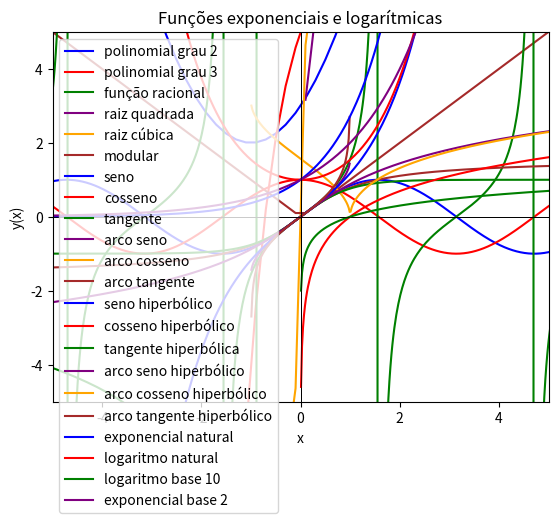
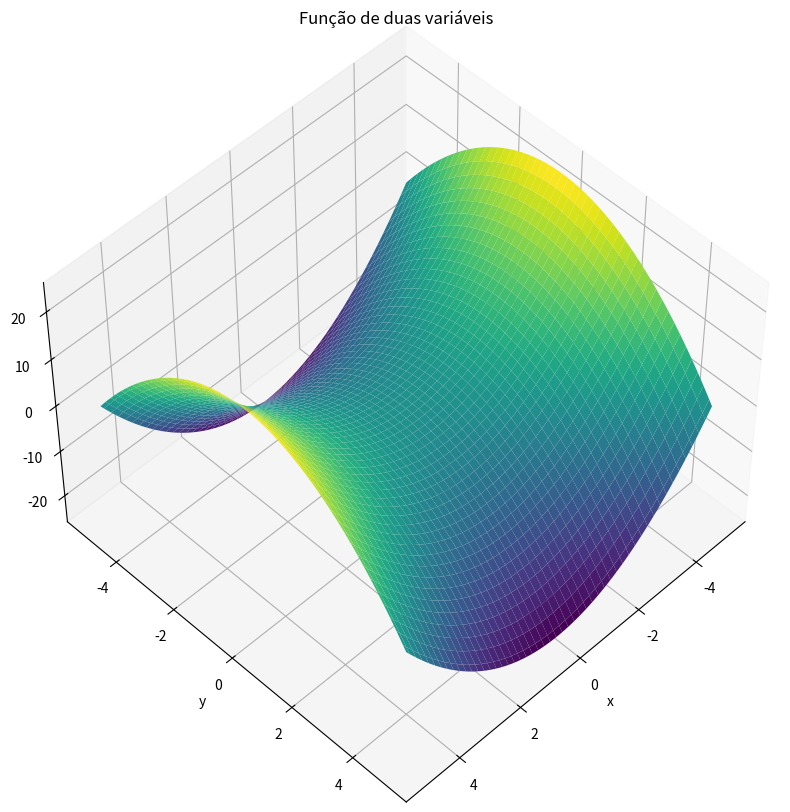

Write the Python code that produced these figures, in order. (Note: this script raises an exception after producing the figures.)
# Importação de bibliotecas
import numpy as np
import matplotlib.pyplot as plt

# Funções Polinomial, racional, raiz e modular
a = lambda x: x**2 + 2*x + 3  # polinomial do grau 2
b = lambda x: 3*x**3 - 2*x**2 + 4*x + 5  # polinomial do grau 3
c = lambda x: 100 * a(x) / b(x)  # função racional
d = lambda x: 10 * np.sqrt(x)  # raiz quadrada
e = lambda x: 10 * np.cbrt(x)  # raiz cúbica
f = lambda x: np.abs(x)  # módulo

# Criando um intervalo com um número de amostras
x = np.linspace(-100, 100, 1000) # cria (x_min, x_max, n_amostras)

# Plotando as funções
plt.plot(x, a(x), label='polinomial grau 2', color='blue')
plt.plot(x, b(x), label='polinomial grau 3', color='red')
plt.plot(x, c(x), label='função racional', color='green')
plt.plot(x, d(x), label='raiz quadrada', color='purple')
plt.plot(x, e(x), label='raiz cúbica', color='orange')
plt.plot(x, f(x), label='modular', color='brown')

# Plotagem dos eixos
plt.axhline(y=0, color='black', linewidth=0.5) # x-axis
plt.axvline(x=0, color='black', linewidth=0.5) # y-axis

# Nomeando os eixos e o gráfico
plt.xlabel('x')
plt.ylabel('y(x)')
plt.title('Funções polinomiais, racionais, raizes e modular')

# Posição da legenda, limites de exibição dos eixos e grid
plt.legend(loc='upper left')
plt.xlim(-50, 50)
plt.ylim(-50, 50)
plt.grid()

# Tamanho do display e plotagem
plt.rcParams['figure.figsize'] = (10, 6)
plt.show()

# Importação de bibliotecas
import numpy as np
import matplotlib.pyplot as plt

# Definição das funções como lambda functions
g = lambda x: np.sin(x)  # seno
h = lambda x: np.cos(x)  # cosseno
i = lambda x: np.tan(x)  # tangente
j = lambda x: np.arcsin(x)  # arco seno
k = lambda x: np.arccos(x)  # arco cosseno
l = lambda x: np.arctan(x)  # arco tangente

# Criando um intervalo com um número de amostras
x = np.linspace(-10, 10, 1000)

# Plotando as funções com cores diferentes
plt.plot(x, g(x), label='seno', color='blue')
plt.plot(x, h(x), label='cosseno', color='red')
plt.plot(x, i(x), label='tangente', color='green')
plt.plot(x, j(x), label='arco seno', color='purple')
plt.plot(x, k(x), label='arco cosseno', color='orange')
plt.plot(x, l(x), label='arco tangente', color='brown')

# Plotagem dos eixos
plt.axhline(y=0, color='black', linewidth=0.5)  # x-axis
plt.axvline(x=0, color='black', linewidth=0.5)  # y-axis

# Nomeando os eixos e o gráfico
plt.xlabel('x')
plt.ylabel('y(x)')
plt.title('Funções trigonométricas e suas inversas')

# Posição da legenda, limites de exibição dos eixos e grid
plt.legend(loc='upper left')
plt.xlim(-5, 5)
plt.ylim(-5, 5)
plt.grid()

# Tamanho do display e plotagem
plt.rcParams['figure.figsize'] = (10, 6)
plt.show()

# Importação de bibliotecas
import numpy as np
import matplotlib.pyplot as plt

# Definição das funções como lambda functions
m = lambda x: np.sinh(x)  # seno hiperbólico
n = lambda x: np.cosh(x)  # cosseno hiperbólico
o = lambda x: np.tanh(x)  # tangente hiperbólica
p = lambda x: np.arcsinh(x)  # arco seno hiperbólico
q = lambda x: np.arccosh(x)  # arco cosseno hiperbólico
r = lambda x: np.arctanh(x)  # arco tangente hiperbólico

# Criando um intervalo com um número de amostras
x = np.linspace(-10, 10, 1000)

# Plotando as funções com cores diferentes
plt.plot(x, m(x), label='seno hiperbólico', color='blue')
plt.plot(x, n(x), label='cosseno hiperbólico', color='red')
plt.plot(x, o(x), label='tangente hiperbólica', color='green')
plt.plot(x, p(x), label='arco seno hiperbólico', color='purple')
plt.plot(x, q(x), label='arco cosseno hiperbólico', color='orange')
plt.plot(x, r(x), label='arco tangente hiperbólico', color='brown')

# Plotagem dos eixos
plt.axhline(y=0, color='black', linewidth=0.5)  # x-axis
plt.axvline(x=0, color='black', linewidth=0.5)  # y-axis

# Nomeando os eixos e o gráfico
plt.xlabel('x')
plt.ylabel('y(x)')
plt.title('Funções hiperbólicas e suas inversas')

# Posição da legenda, limites de exibição dos eixos e grid
plt.legend(loc='upper left')
plt.xlim(-5, 5)
plt.ylim(-5, 5)
plt.grid()

# Tamanho do display e plotagem
plt.rcParams['figure.figsize'] = (10, 6)
plt.show()

# Importação de bibliotecas
import numpy as np
import matplotlib.pyplot as plt

# Definição das funções como lambda functions
s = lambda x: np.exp(x)  # exponencial natural
t = lambda x: np.log(x) # if x > 0 else np.nan  # logaritmo natural (cuidado com valores negativos)
u = lambda x: np.log10(x) # if x > 0 else np.nan  # logaritmo base 10 (cuidado com valores negativos)
w = lambda x: np.exp2(x)  # exponencial base 2

# Criando um intervalo com um número de amostras
x = np.linspace(-10, 10, 1000)

# Plotando as funções com cores diferentes
plt.plot(x, s(x), label='exponencial natural', color='blue')
plt.plot(x[x > 0], t(x[x > 0]), label='logaritmo natural', color='red')  # Considerando apenas valores positivos para logaritmo natural
plt.plot(x[x > 0], u(x[x > 0]), label='logaritmo base 10', color='green')  # Considerando apenas valores positivos para logaritmo base 10
plt.plot(x, w(x), label='exponencial base 2', color='purple')

# Plotagem dos eixos
plt.axhline(y=0, color='black', linewidth=0.5)  # x-axis
plt.axvline(x=0, color='black', linewidth=0.5)  # y-axis

# Nomeando os eixos e o gráfico
plt.xlabel('x')
plt.ylabel('y(x)')
plt.title('Funções exponenciais e logarítmicas')

# Posição da legenda, limites de exibição dos eixos e grid
plt.legend(loc='upper left')
plt.xlim(-5, 5)
plt.ylim(-5, 5)
plt.grid()

# Tamanho do display e plotagem
plt.rcParams['figure.figsize'] = (10, 6)
plt.show()


# Importando as bibliotecas
import numpy as np
import matplotlib.pyplot as plt
from mpl_toolkits.mplot3d import Axes3D

# Definindo a função de duas variáveis
def f(x, y):
    return x ** 2 - y ** 2

# Região a ser plotada
x = np.linspace(-5, 5, 100)
y = np.linspace(-5, 5, 100)
X, Y = np.meshgrid(x, y)
Z = f(X, Y)

# Criando a figura e o gráfico 3D
fig = plt.figure(figsize=(10, 10))
ax = fig.add_subplot(111, projection='3d')
ax.plot_surface(X, Y, Z, cmap='viridis')

# Nomeando os eixos e o gráfico
ax.set_xlabel('x')
ax.set_ylabel('y')
ax.set_zlabel('z')
ax.set_title('Função de duas variáveis')

# Ajustando a visualização
ax.view_init(elev=50, azim=45)

# Mostrando o plot
plt.show()



import numpy as np
import matplotlib.pyplot as plt
from mpl_toolkits.mplot3d import Axes3D
import matplotlib.animation as animation
from IPython.display import HTML

# Definindo a função de duas variáveis
def f(x, y):
    return x ** 2 - y ** 2

# Região a ser plotada
x = np.linspace(-5, 5, 100)
y = np.linspace(-5, 5, 100)
X, Y = np.meshgrid(x, y)
Z = f(X, Y)

# Criando a figura e o gráfico
fig = plt.figure()
ax = plt.axes(projection='3d')
ax.plot_surface(X, Y, Z, cmap='viridis')

# Animação do gráfico
def update(frame): # Define a função que atualiza cada frame da animação.
  ax.view_init(elev=5 + frame, azim=frame * 5) # Ajusta o ângulo de visão do gráfico 3D para cada frame.
  return fig, #Retorna a figura atualizada para ser exibida na animação.

# Cria um objeto de animação usando a função update.
ani = animation.FuncAnimation(fig, update, frames=100, interval=100, blit=True)

# Salvando e exibindo a animação
ani.save('animation.html', writer='html') # Salva a animação como um arquivo HTML.
HTML(ani.to_html5_video()) # Exibe a animação no notebook.

